Run: headless pygame with SDL's dummy video driver; simulated clock (each Clock.tick advances the game by its frame time, no real sleeping); random seed 0; keys injected as events and as key.get_pressed() state; no mouse input.
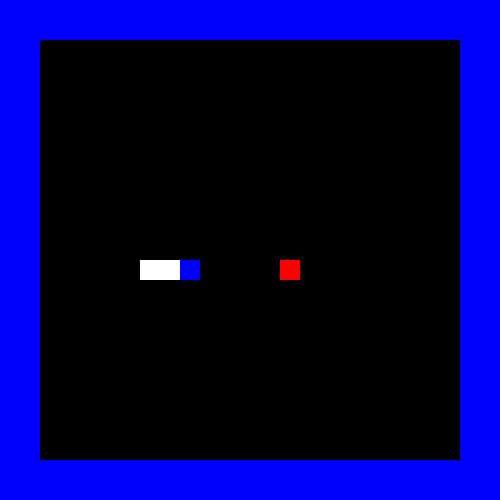
Frame 1 of 4 · flips 1–60 · no input
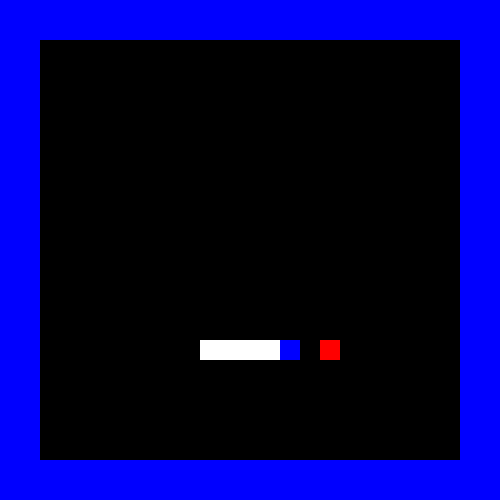
Frame 2 of 4 · flips 61–180 · tapped SPACE, RETURN · held RIGHT (→), D
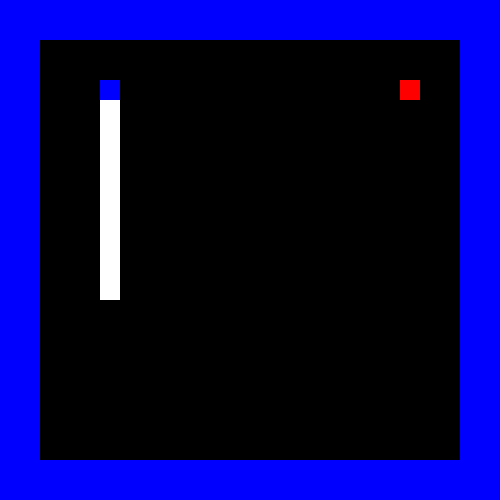
Frame 3 of 4 · flips 181–300 · held DOWN (↓), S
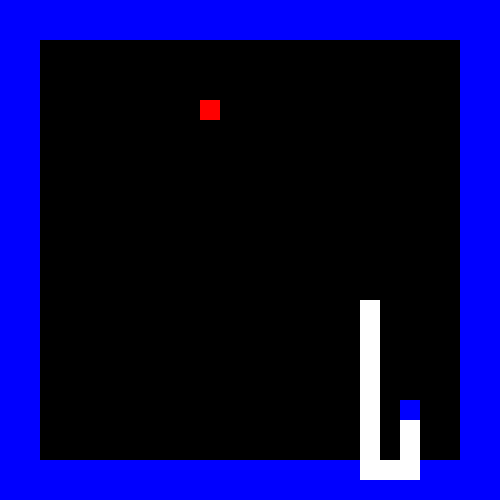
Frame 4 of 4 · flips 301–420 · held LEFT (←), A, UP (↑), W

The pygame program that drew these frames:

# coding: utf-8
import pygame
import sys
import time
import random
from pygame.locals import *

redcolor = pygame.Color('red')
bluecolor = pygame.Color('blue')
blackcolor = pygame.Color('black')
whitecolor = pygame.Color('white')

Height = 25
Width = 25
Space = Height*Width
Head = 0

Left = -1
Right = 1
Up = -Width
Down = Width

Food = 0
Default = (Height+1)*(Width+1)
Snake = 2*Default

Error = -1234

board = [0]*Space
snake = [0]*(Space+1)
snake[Head] = 1*Width+1
snake_size = 1

tmpboard = [0]*Space
tmpsnake = [0]*(Space+1)
tmpsnake[Head] = 1*Width+1
tmpsnake_size = 1

food = 4*Width+7
bst_mov = Error

move = [Left,Right,Up,Down]
score =0

def free_cell(idx,vsize,vsnake):
    return not (idx in vsnake[:vsize]) #see if 'idx' is in vsnake[:vsize]

def move_possible(idx,vmove):
    flag = False
    if vmove == Left:
        flag = True if idx%Width > 1 else False
    if vmove == Right:
        flag = True if idx%Width < 23 else False
    if vmove == Up:
        flag = True if idx//Width >1 else False
    if vmove == Down:
        flag = True if idx//Width <23 else False
    return flag



def distance_reset(vsnake,vsize,vboard):# Discern three kinds of parameters
    for i in range(Space):
        if i == food:
            vboard[i] = Food
        elif free_cell(i,vsize,vsnake):
            vboard[i] = Default
        else:
            vboard[i] = Snake


def distance_BFS(vfood,vsnake,vboard):
    queue = []
    queue.append(vfood)
    inqueue = [0] * Space
    found = False
    while len(queue)!=0:
        idx = queue.pop(0)#food position
        #print('a=',idx)
        if inqueue[idx] == 1:
            #print('b=',inqueue[idx])
            continue
        inqueue[idx] = 1 #food position is 1
        for i in range(4):
            #print(idx+move[i])
            #print(vboard[idx]+1)
            #print(vboard[idx+move[i]])
            if move_possible(idx, move[i]):
                if idx + move[i] == vsnake[Head]: 
                    found = True
                if vboard[idx+move[i]] < Snake: # not snake body
                    if vboard[idx+move[i]] > vboard[idx]+1:
                        vboard[idx+move[i]] = vboard[idx]+1
                    if inqueue[idx+move[i]] == 0: 
                        queue.append(idx+move[i])
                        #print(queue)
    #print('found',found)
    return found
                    
def short_path(vsnake,vboard):
    bst_mov = Error
    min = Snake
    for i in range(4):
        if move_possible(vsnake[Head],move[i]) and vboard[vsnake[Head]+move[i]]<min:
            min = vboard[vsnake[Head]+move[i]]
            bst_mov= move[i]
    return bst_mov
                         
def long_path(vsnake,vboard):
    bst_mov = Error
    max = Snake
    for i in range(4):
        if move_possible(vsnake[Head],move[i]) and vboard[vsnake[Head]+move[i]]<Default:
            max = vboard[vsnake[Head]+move[i]]
            bst_mov = move[i]
    return bst_mov

def tail_check():
    global tmpboard,tmpsnake,food,tmpsnake_size
    tmpboard[tmpsnake[tmpsnake_size-1]] = 0
    tmpboard[food] = Snake
    result = distance_BFS(tmpsnake[tmpsnake_size-1],tmpsnake,tmpboard)
    for i in range(4):
        if move_possible(tmpsnake[Head],move[i]) and tmpsnake[Head]+move[i]==tmpsnake[tmpsnake_size-1] and tmpsnake_size>3:
            result = False
    return result

def follow_tail():
    global tmpboard,tmpsnake,food,tmpsnake_size
    tmpsnake_size = snake_size
    tmpsnake = snake[:] # avoid change simultaneously, or they aim at same list
    distance_reset(tmpsnake,tmpsnake_size,tmpboard)
    tmpboard[tmpsnake[tmpsnake_size-1]] = Food
    tmpsnake[food] = Snake
    distance_BFS(tmpsnake[tmpsnake_size-1],tmpsnake,tmpboard)
    tmpboard[tmpsnake[tmpsnake_size-1]] = Snake
    return long_path(tmpsnake,tmpboard)

def random_walking():
    global food,snake,snake_size,board
    bst_mov = Error
    distance_reset(snake,snake_size,board)
    distance_BFS(food,snake,board)
    min = Snake

    for i in range(4):
        if move_possible(snake[Head],move[i]) and board[snake[Head]+move[i]]<min:
            min = board[snake[Head]+move[i]]
            bst_mov = move[i]
    return bst_mov

def shift_array(arr,size):
    for i in range(size,0,-1):
        arr[i] = arr[i-1]

def food_generate():
    global food,snake_size
    cell = False
    while not cell:
        W = random.randint(1,Width-2)
        H = random.randint(1,Height-2)
        food = H*Width + W
        cell = free_cell(food,snake_size,snake)
    pygame.draw.rect(playsurface,redcolor,Rect(20*(food//Width),20*(food%Width),20,20))
        

def real_move(vbst_mov):
    global snake,board,snake_size,score
    shift_array(snake,snake_size)
    snake[Head] += vbst_mov
    p = snake[Head]
    for body in snake:
        pygame.draw.rect(playsurface,whitecolor,Rect(20*(body//Width),20*(body%Width),20,20))
        pygame.draw.rect(playsurface,bluecolor,Rect(20*(p//Width),20*(p%Width),20,20))
    pygame.draw.rect(playsurface,whitecolor,Rect(20*(snake[snake_size-1]//Width),20*(snake[snake_size-1]%Width),20,20))
    pygame.draw.rect(playsurface,bluecolor,Rect(0,0,20,20))

    pygame.display.flip()

    if snake[Head] == food:
        board[snake[Head]]= Snake
        snake_size += 1
        score += 1
        if snake_size < Space: food_generate()
    else:
        board[snake[Head]] = Snake
        board[snake[snake_size]] = Default
        pygame.draw.rect(playsurface,blackcolor,Rect(20*(snake[snake_size]//Width),20*(snake[snake_size%Width]),20,20))

        pygame.display.flip()
        
def virtual_move():
    global snake,board,snake_size,tmpsnake,tmpboard,tmpsnake_size,food
    tmpsnake_size = snake_size
    #print(snake_size)
    tmpsnake = snake[:]
    tmpboard = board[:]
    distance_reset(tmpsnake,tmpsnake_size,tmpboard)

    food_ate = False

    while not food_ate:
        distance_BFS(food,tmpsnake,tmpboard)
        Move = short_path(tmpsnake,tmpboard)
        shift_array(tmpsnake,tmpsnake_size)
        tmpsnake[Head] += Move
        #print(tmpsnake)
        if tmpsnake[Head] == food:
            tmpsnake_size += 1
            distance_reset(tmpsnake,tmpsnake_size,tmpboard)
            tmpboard[food] = Snake
            food_ate = True

        else:
            tmpboard[tmpsnake[Head]] = Snake
            tmpboard[tmpsnake[tmpsnake_size-1]] = Default

def safe_way():
    global snake,board
    safe_move = Error
    virtual_move()
    #print(888)
    if tail_check():
        return short_path(snake,board)
    safe_move = follow_tail()
    #print(safe_move)
    return safe_move

    

pygame.init()
playtime = pygame.time.Clock()
playsurface = pygame.display.set_mode((500,500))
pygame.display.set_caption('Gluttonous Snake')
playsurface.fill(blackcolor)



#pygame.draw.rect(playsurface,redcolor,Rect(20*(food//Width),20*(food%Width),20,20))

while True:
    for event in pygame.event.get():
        if event.type == QUIT:
            print(score)
            pygame.quit()
            sys.exit()
        elif event.type == KEYDOWN:
            if event.key == K_ESCAPE:
                print(score)
                pygame.quit()
                sys.exit()
                
    pygame.display.flip()
    playsurface.fill(blackcolor)
    pygame.draw.rect(playsurface,redcolor,Rect(20*(food//Width),20*(food%Width),20,20))
    pygame.draw.rect(playsurface,bluecolor,Rect(0,0,500,500),40)
               
    distance_reset(snake,snake_size,board)
    #print(666)
    
    if distance_BFS(food,snake,board):
        #print(888)
        bst_mov = safe_way()
        #print(123)
    else:
        bst_mov = follow_tail()
        #print(234)
        
    if bst_mov == Error:
        bst_mov = random_walking()
        #print(345)
    if bst_mov != Error:
        real_move(bst_mov)
        #print(456)
        
    else:
        print(score)
        sys.exit()

    playtime.tick(30)
